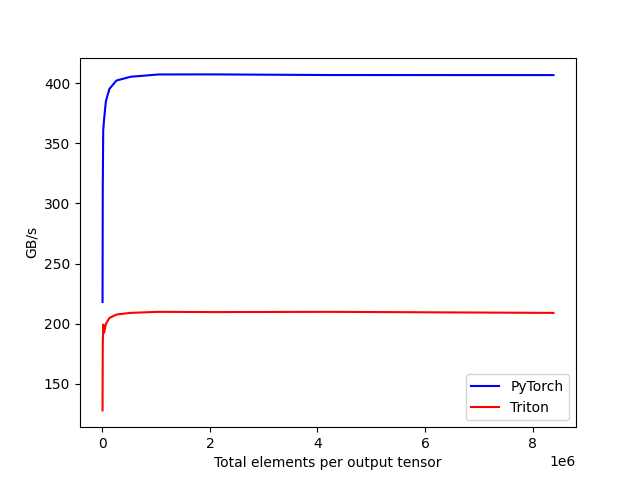

Data behind this chart, as committed beside it:
tot_elements, PyTorch, Triton
4096, 218, 127.8
8192, 311.8, 181.8
16384, 360.7, 199.2
32768, 369.9, 192.4
65536, 384.9, 199.8
131072, 395.3, 204.7
262144, 402.3, 207.6
524288, 405.4, 209
1048576, 407.3, 209.8
2097152, 407.4, 209.6
4194304, 406.9, 209.8
8388608, 406.8, 208.9
